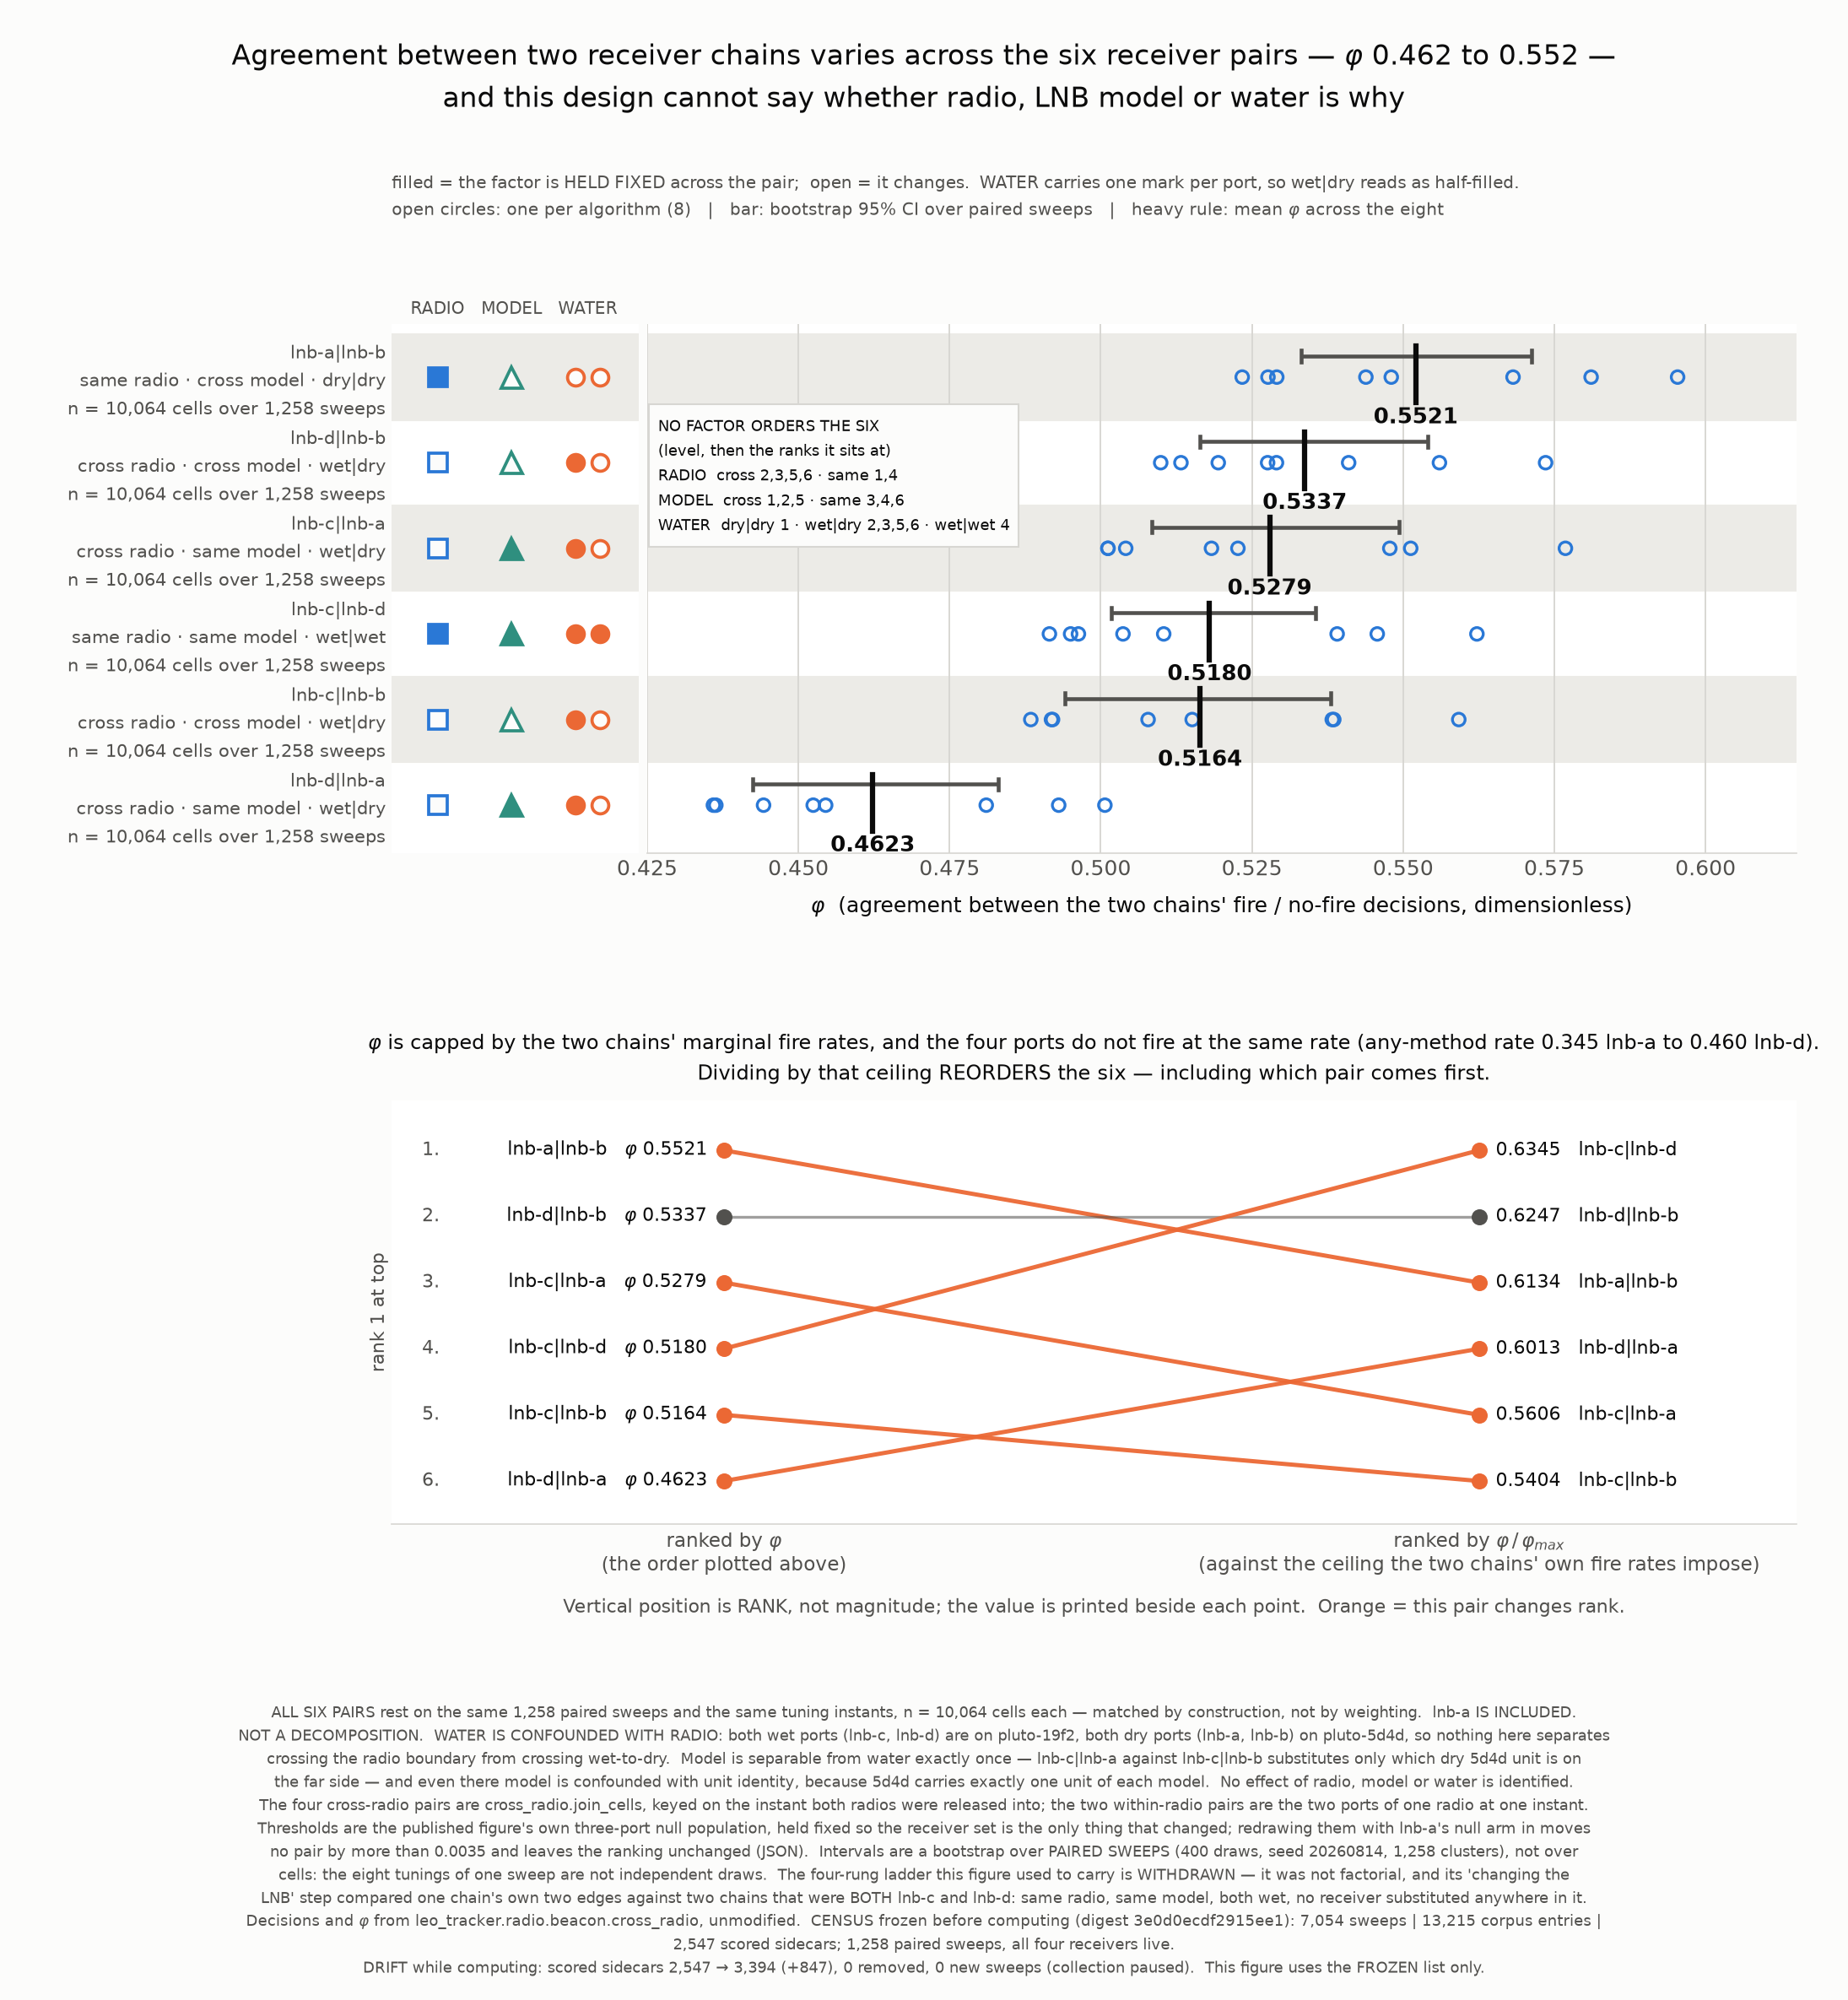

Source code (Python):
#!/usr/bin/env python3
"""edge-agreement - how far two receiver chains agree, and why this design cannot say.

WHAT CHANGED FROM THE PUBLISHED VERSION OF THIS FIGURE.

The published figure drew a four-rung ladder and read differences between
adjacent rungs as causes: the edge, the radio boundary, the receiver.  That
ladder is WITHDRAWN.  It is not a factorial design, and its "changing the LNB"
step compares one chain's own two edges against two chains at one tuning where
BOTH chains are lnb-c and lnb-d -- the same radio, the same LNB model, both
wet.  No receiver is substituted anywhere in that step, so the number it
produced (-0.0868) cannot be a receiver effect.  The rung it was measured down
from also pooled three ports against a two-port rung, so part of the difference
was baseline composition.

What the corpus does supply, once lnb-a is restored, is SIX RECEIVER PAIRS --
every pairing of the four ports -- on the same 1,258 paired sweeps and the same
tuning instants, n = 10,064 each.  Four are cross-radio cells joined on the
instant both radios were released into (``cross_radio.join_cells``); two are
within-radio, the two ports of one radio at one instant.  They are matched by
construction: no weighting, no re-sampling.

This figure plots those six and encodes RADIO, LNB MODEL and WATER as visual
attributes so a reader can see for themselves that none of the three orders the
six.  It does NOT claim a decomposition, and it cannot: WATER IS CONFOUNDED WITH
RADIO in this corpus.  Both wet ports (lnb-c, lnb-d) are on pluto-19f2 and both
dry ports (lnb-a, lnb-b) are on pluto-5d4d, so no contrast here separates
crossing the radio boundary from crossing from a wet LNB to a dry one.  Model is
separable from water exactly once -- by substituting which dry unit on 5d4d sits
on the far side -- and even there model is confounded with unit identity,
because 5d4d carries exactly one unit of each model.

lnb-a IS INCLUDED.  The thresholds are deliberately left where the published
figure drew them: ``null_thresholds`` is given the three-port null population,
and lnb-a's TARGET observations are judged against that same bar.  One thing
changes between the published numbers and these -- the receiver set.  It is also
the conservative choice: lnb-a's own null arm is out-of-sample under this bar
while the other three ports' is in-sample, which biases AGAINST lnb-a looking
normal.  ``robustness_thresholds_redrawn`` in the JSON reports every pair with
lnb-a's null arm folded into the threshold population; no pair moves by 0.004.

Statistic: mean phi across the eight algorithms, each judged against the
threshold drawn for its own (sample rate, probe length) from the cross-edge null
arms.  phi is capped below 1 whenever the two chains fire at different rates,
and these four ports do not fire at the same rate, so phi / phi_max is plotted
beside it -- and it reorders the six.

Uncertainty is a bootstrap over PAIRED SWEEPS, the unit the corpus replicates,
not over cells: the 8 tunings of one sweep are not independent draws.

    nice -n 15 python3 edge-agreement.py
"""
from __future__ import annotations

import json
import sys
from collections import defaultdict
from pathlib import Path

import matplotlib
matplotlib.use("Agg")
import matplotlib.pyplot as plt  # noqa: E402
import numpy as np  # noqa: E402

HERE = Path(__file__).resolve().parent
#: ``hcore`` sits beside this file when the figure directory is self-contained,
#: and in ../work beside the frozen snapshot when it is regenerated.
for _candidate in (HERE, HERE.parent / "work"):
    if (_candidate / "hcore.py").is_file():
        sys.path.insert(0, str(_candidate))
        break
sys.path.insert(0, "/home/satpi01/leo-tracker/src")
from leo_tracker.radio.beacon import cross_radio as cr  # noqa: E402
import hcore  # noqa: E402

NAME = "edge-agreement"
INK, MUTED, SURFACE, GRID = "#0b0b0b", "#52514e", "#fcfcfb", "#d7d6d2"
BAND = "#ecebe7"
BLUE, ORANGE, TEAL = "#2a78d6", "#eb6834", "#2f8f7f"

DRAWS = 400
SEED = 20260814

#: Operator-supplied hardware facts.  Not measured here; recorded so every pair
#: can be labelled with what it holds fixed and what it does not.
#:
#: Model letters are placeholders for two different LNB models -- lnb-a, lnb-c
#: and lnb-d are one model, lnb-b is another.  WATER means liquid water was
#: found on the bias-tee SMA pins of that port.
HARDWARE = {
    "lnb-a": {"model": "X", "water": "dry", "radio": "pluto-5d4d", "port": "rx0"},
    "lnb-b": {"model": "Y", "water": "dry", "radio": "pluto-5d4d", "port": "rx1"},
    "lnb-c": {"model": "X", "water": "wet", "radio": "pluto-19f2", "port": "rx0"},
    "lnb-d": {"model": "X", "water": "wet", "radio": "pluto-19f2", "port": "rx1"},
}

#: All six pairings of the four ports.  The two within-radio pairs are written
#: rx0|rx1 so that "A" is always the lower-numbered port of its radio, and the
#: four cross-radio pairs come out of ``join_cells`` as 19f2|5d4d.
PAIRS = ["lnb-c|lnb-d", "lnb-a|lnb-b", "lnb-c|lnb-a", "lnb-d|lnb-a",
         "lnb-c|lnb-b", "lnb-d|lnb-b"]
WITHIN_RADIO = (("lnb-c", "lnb-d"), ("lnb-a", "lnb-b"))

#: The three factors, and the fact that undoes any attempt to read them as one.
CONFOUND = (
    "WATER IS CONFOUNDED WITH RADIO. Both wet ports (lnb-c, lnb-d) are on "
    "pluto-19f2; both dry ports (lnb-a, lnb-b) are on pluto-5d4d. No contrast "
    "in this corpus separates crossing the radio boundary from crossing from a "
    "wet LNB to a dry one. Model is separable from water once -- lnb-c|lnb-a "
    "against lnb-c|lnb-b substitutes only which dry 5d4d unit is on the far "
    "side -- and even there model is confounded with unit identity, since 5d4d "
    "carries exactly one unit of each model.")

#: What the published four-rung ladder claimed, carried so the withdrawal is
#: legible in the JSON rather than only in the report text.  NOT plotted.
WITHDRAWN_LADDER = {
    "status": "WITHDRAWN",
    "what_it_claimed": {
        "changing RECEIVER": -0.0868,
        "the RADIO BOUNDARY": "indistinguishable from zero",
        "the EDGE": "indistinguishable from zero"},
    "why_it_is_withdrawn": [
        "it is not a factorial design: the four rungs differ in more than one "
        "factor at a time and no rung is a control for the one below it",
        "its 'changing the LNB' step compares one chain's own two edges against "
        "TWO CHAINS AT ONE TUNING where both chains are lnb-c and lnb-d -- same "
        "radio, same LNB model, both wet. No receiver is substituted in it",
        "the baseline it was measured down from pooled three ports while the "
        "rung above it used two, so part of -0.0868 is baseline composition: "
        "adding lnb-a to that pool alone moves it -0.0054",
        "the rung the report says only pluto-19f2 can supply -- two receivers "
        "on one radio -- exists on pluto-5d4d too once lnb-a is restored"],
}


# --------------------------------------------------------------------------
# corpus
# --------------------------------------------------------------------------

def restore_lnb_a(*, threshold_null_excludes=("lnb-a",)):
    """A corpus whose target arm holds all four ports.

    ``cross_radio.DEAD_RECEIVERS`` is the module's own documented exclusion list
    ("a list rather than a flag because the next port to die should be one
    edit").  ``_live``, ``null_thresholds`` and ``_by_instant`` all read it at
    call time, so setting it restores lnb-a to the target arm and to the join
    without touching any of the functions that do the work.
    """
    cr.DEAD_RECEIVERS = tuple(threshold_null_excludes)
    corpus = hcore.Corpus()          # null_thresholds is drawn here
    cr.DEAD_RECEIVERS = ()           # lnb-a is a live receiver from here on
    return corpus


class Deck:
    """Every TARGET observation of the paired corpus, with its eight verdicts.

    Frozen once so that phi, the fire rates and the bootstrap all rest on one
    identical decision per (observation, method) rather than on a rule
    re-derived per panel.  Indexed by the cache row the observation carries, so
    ``join_cells`` output can be looked up without rescoring.
    """

    def __init__(self, corpus):
        self.methods = corpus.methods
        rows, meta, self.row_of = [], [], {}
        for pair in corpus.pairs:
            for entry in pair["radios"]:
                key = cr.threshold_key(entry)
                for observation in entry["scores"]["observations"]:
                    if observation.get("arm") != "target":
                        continue
                    verdicts = [cr.observation_fires(
                        observation, method,
                        cr._threshold_for(corpus.thresholds, method, key))
                        for method in self.methods]
                    if any(v is None for v in verdicts):
                        continue
                    self.row_of[observation["_row"]] = len(rows)
                    rows.append([bool(v) for v in verdicts])
                    meta.append((observation.get("receiver_label"),
                                 entry["capture"], observation.get("iq_index"),
                                 pair["paired_sweep"],
                                 observation.get("channel"),
                                 pair["geometry"]))
        self.fired = np.array(rows, dtype=bool)
        self.anyfire = self.fired.any(axis=1)
        self.rx = np.array([m[0] for m in meta])
        self.capture = np.array([m[1] for m in meta])
        self.instant = np.array([m[2] for m in meta], dtype=np.int16)
        self.sweep = np.array([m[3] for m in meta])
        self.channel = np.array([m[4] for m in meta], dtype=np.int16)
        self.geometry = np.array([m[5] for m in meta])

    def stack(self, rows: np.ndarray) -> np.ndarray:
        """The eight verdicts plus the any-method column, for chosen rows."""
        return np.concatenate([self.fired[rows], self.anyfire[rows][:, None]],
                              axis=1)


def receiver_pair_rows(corpus, deck) -> dict:
    """Deck row indices for both members of each of the six receiver pairs."""
    groups: dict = defaultdict(lambda: {"left": [], "right": [], "sweep": [],
                                        "channel": [], "geometry": []})

    # -- four cross-radio pairs: the repository's own instant join ---------
    for pair in corpus.pairs:
        for cell in cr.join_cells(pair):
            left = deck.row_of.get(cell["a"]["observation"]["_row"])
            right = deck.row_of.get(cell["b"]["observation"]["_row"])
            if left is None or right is None:
                continue
            bucket = groups[cell["receiver_pair"]]
            bucket["left"].append(left)
            bucket["right"].append(right)
            bucket["sweep"].append(pair["paired_sweep"])
            bucket["channel"].append(cell["a"]["channel"])
            bucket["geometry"].append(pair["geometry"])

    # -- two within-radio pairs: the two ports of one radio, one instant ---
    by_instant: dict = defaultdict(dict)
    meta: dict = {}
    for row in range(deck.fired.shape[0]):
        key = (str(deck.capture[row]), int(deck.instant[row]))
        by_instant[key][str(deck.rx[row])] = row
        meta[key] = (str(deck.sweep[row]), int(deck.channel[row]),
                     str(deck.geometry[row]))
    for rx0, rx1 in WITHIN_RADIO:
        bucket = groups[f"{rx0}|{rx1}"]
        for key, members in by_instant.items():
            if rx0 in members and rx1 in members:
                bucket["left"].append(members[rx0])
                bucket["right"].append(members[rx1])
                bucket["sweep"].append(meta[key][0])
                bucket["channel"].append(meta[key][1])
                bucket["geometry"].append(meta[key][2])
    return groups


# --------------------------------------------------------------------------
# statistics
# --------------------------------------------------------------------------

def factors(left: str, right: str) -> dict:
    """What one receiver-pair contrast holds fixed and what it changes."""
    a, b = HARDWARE[left], HARDWARE[right]
    return {
        "radio": "same radio" if a["radio"] == b["radio"] else "cross radio",
        "model": "same model" if a["model"] == b["model"] else "cross model",
        "water": ("wet|wet" if a["water"] == b["water"] == "wet" else
                  "dry|dry" if a["water"] == b["water"] == "dry" else "wet|dry"),
        "unit": "two physical units (always)",
        "radios": [a["radio"], b["radio"]],
        "ports": [a["port"], b["port"]],
    }


def phi_columns(left: np.ndarray, right: np.ndarray) -> list:
    """phi per column, via the repository's own normalisation."""
    out = []
    for column in range(left.shape[1]):
        a, b = left[:, column], right[:, column]
        out.append(hcore.phi_from_counts(a.size, int(a.sum()), int(b.sum()),
                                         int(np.logical_and(a, b).sum())))
    return out


def counts_of(left: np.ndarray, right: np.ndarray, column: int) -> dict:
    a, b = left[:, column], right[:, column]
    both = int(np.logical_and(a, b).sum())
    return {"n": int(a.size), "a_fires": int(a.sum()), "b_fires": int(b.sum()),
            "both": both, "a_only": int(a.sum()) - both,
            "b_only": int(b.sum()) - both,
            "neither": int(np.logical_and(~a, ~b).sum())}


def phi_ceiling(p_a: float, p_b: float) -> float:
    """The largest phi two binary variables with these marginals can reach.

    Worth carrying because the four ports do NOT fire at the same rate -- the
    any-method rate runs 0.345 (lnb-a) to 0.460 (lnb-d) -- and phi between two
    unequal marginals is capped below 1.  An ordering that merely tracked that
    cap would be an artefact of the fire rates rather than a fact about the
    hardware, so phi / phi_max is reported and plotted beside phi.
    """
    low, high = (p_a, p_b) if p_a <= p_b else (p_b, p_a)
    if not 0 < low <= high < 1:
        return float("nan")
    return float(np.sqrt(low * (1 - high) / (high * (1 - low))))


def per_sweep_counts(left: np.ndarray, right: np.ndarray,
                     sweeps: np.ndarray, order: list) -> tuple:
    """Sufficient statistics for phi, grouped by paired sweep.

    phi needs only (n, sum_a, sum_b, sum_ab) and those are additive over
    sweeps, so a sweep-cluster bootstrap resamples the four counts instead of
    rescoring the corpus once per draw.  Identical numbers, ~400x less work --
    and the cluster is the paired sweep because a sweep's eight tunings are not
    independent draws.
    """
    index = {sweep: i for i, sweep in enumerate(order)}
    width = left.shape[1]
    n = np.zeros(len(order), dtype=np.int64)
    a = np.zeros((len(order), width), dtype=np.int64)
    b = np.zeros((len(order), width), dtype=np.int64)
    ab = np.zeros((len(order), width), dtype=np.int64)
    slot = np.array([index[s] for s in sweeps.tolist()], dtype=np.int64)
    np.add.at(n, slot, 1)
    for column in range(width):
        np.add.at(a[:, column], slot, left[:, column].astype(np.int64))
        np.add.at(b[:, column], slot, right[:, column].astype(np.int64))
        np.add.at(ab[:, column], slot,
                  np.logical_and(left[:, column], right[:, column]).astype(np.int64))
    return n, a, b, ab


def phi_from_totals(n: int, a: np.ndarray, b: np.ndarray,
                    ab: np.ndarray) -> np.ndarray:
    """Vectorised phi, identical algebra to ``solve_coincidence``'s."""
    if not n:
        return np.full(a.shape, np.nan)
    pa, pb, pab = a / n, b / n, ab / n
    scale = pa * (1 - pa) * pb * (1 - pb)
    out = np.full(pa.shape, np.nan)
    ok = scale > 0
    out[ok] = (pab[ok] - pa[ok] * pb[ok]) / np.sqrt(scale[ok])
    return out


def summarise(deck, bucket, labels) -> tuple:
    left = deck.stack(np.array(bucket["left"], dtype=np.int64))
    right = deck.stack(np.array(bucket["right"], dtype=np.int64))
    sweeps = np.array(bucket["sweep"])
    channels = np.array(bucket["channel"], dtype=np.int16)
    geometry = np.array(bucket["geometry"])
    phi = phi_columns(left, right)

    ratios, ceilings, marginals = [], {}, {}
    for column, label in enumerate(labels):
        p_a = float(left[:, column].mean())
        p_b = float(right[:, column].mean())
        cap = phi_ceiling(p_a, p_b)
        ceilings[label] = cap
        marginals[label] = {"fire_rate_a": p_a, "fire_rate_b": p_b}
        if label != "any-method" and cap == cap and cap > 0:
            ratios.append(phi[column] / cap)

    block = {
        "n": int(left.shape[0]),
        "sweeps": int(len(set(sweeps.tolist()))),
        "phi_methods_mean": float(np.nanmean(phi[:-1])),
        "phi_methods_min": float(np.nanmin(phi[:-1])),
        "phi_methods_max": float(np.nanmax(phi[:-1])),
        "phi_any_method": phi[-1],
        "phi_per_rule": dict(zip(labels, phi)),
        "counts_any_method": counts_of(left, right, len(labels) - 1),
        "fire_rates": marginals,
        "phi_max_given_marginals": ceilings,
        "phi_over_phi_max_methods_mean": float(np.nanmean(ratios)),
        "per_channel": {}, "per_geometry": {},
    }
    for channel in (1, 2, 3, 4):
        keep = channels == channel
        if keep.sum():
            sub = phi_columns(left[keep], right[keep])
            block["per_channel"][str(channel)] = {
                "n": int(keep.sum()),
                "phi_methods_mean": float(np.nanmean(sub[:-1])),
                "phi_any_method": sub[-1]}
    for name in sorted(set(geometry.tolist())):
        keep = geometry == name
        sub = phi_columns(left[keep], right[keep])
        block["per_geometry"][name] = {
            "n": int(keep.sum()),
            "phi_methods_mean": float(np.nanmean(sub[:-1])),
            "phi_any_method": sub[-1]}
    return block, left, right, sweeps


def measure(threshold_null_excludes) -> dict:
    """Every receiver pair at one threshold setting, with the cluster bootstrap."""
    corpus = restore_lnb_a(threshold_null_excludes=threshold_null_excludes)
    deck = Deck(corpus)
    labels = corpus.methods + ["any-method"]
    groups = receiver_pair_rows(corpus, deck)

    blocks, stats = {}, {}
    for name in PAIRS:
        block, left, right, sweeps = summarise(deck, groups[name], labels)
        a, b = name.split("|")
        block["a_is"], block["b_is"] = a, b
        block["factors"] = factors(a, b)
        blocks[name] = block
        stats[name] = (sweeps, left, right)

    order = sorted({s for sweeps, _, _ in stats.values()
                    for s in sweeps.tolist()})
    packed = {name: per_sweep_counts(left, right, sweeps, order)
              for name, (sweeps, left, right) in stats.items()}

    generator = np.random.default_rng(SEED)
    draws = {name: np.empty(DRAWS) for name in packed}
    for draw in range(DRAWS):
        pick = generator.integers(0, len(order), len(order))
        weight = np.bincount(pick, minlength=len(order)).astype(np.int64)
        for name, (n, a, b, ab) in packed.items():
            total = int(weight @ n)
            phi = phi_from_totals(total, weight @ a, weight @ b, weight @ ab)
            draws[name][draw] = float(np.nanmean(phi[:-1]))

    def interval(values):
        return [float(np.percentile(values, 2.5)),
                float(np.percentile(values, 97.5))]

    for name in PAIRS:
        blocks[name]["bootstrap"] = {
            "mean": float(draws[name].mean()),
            "sd": float(draws[name].std(ddof=1)),
            "ci95": interval(draws[name])}
    return {"corpus": corpus, "pairs": blocks, "draws": draws,
            "methods": corpus.methods, "clusters": len(order)}


# --------------------------------------------------------------------------
# compute
# --------------------------------------------------------------------------

def compute() -> dict:
    primary = measure(("lnb-a",))
    corpus = primary["corpus"]
    pairs = primary["pairs"]
    draws = primary["draws"]

    ranked = sorted(PAIRS, key=lambda p: -pairs[p]["phi_methods_mean"])
    by_ratio = sorted(PAIRS,
                      key=lambda p: -pairs[p]["phi_over_phi_max_methods_mean"])

    # -- every pairwise difference, so no reading is privileged -----------
    def interval(values):
        return [float(np.percentile(values, 2.5)),
                float(np.percentile(values, 97.5))]

    differences = {}
    for i, left in enumerate(ranked):
        for right in ranked[i + 1:]:
            delta = draws[left] - draws[right]
            differences[f"{left} - {right}"] = {
                "observed": float(pairs[left]["phi_methods_mean"]
                                  - pairs[right]["phi_methods_mean"]),
                "ci95": interval(delta),
                "crosses_zero": bool(np.percentile(delta, 2.5) <= 0
                                     <= np.percentile(delta, 97.5)),
                "what_changes": {
                    key: [pairs[left]["factors"][key],
                          pairs[right]["factors"][key]]
                    for key in ("radio", "model", "water")},
            }

    # -- factor marginals, labelled as the non-answer they are ------------
    levels: dict = {"radio": defaultdict(list), "model": defaultdict(list),
                    "water": defaultdict(list)}
    for name in PAIRS:
        for factor in levels:
            levels[factor][pairs[name]["factors"][factor]].append(
                pairs[name]["phi_methods_mean"])
    marginals = {
        "warning": "NOT A DECOMPOSITION and not main effects. These are "
                   "unweighted means over an UNBALANCED, non-factorial design: "
                   "every wet|wet and every dry|dry pair is also a within-radio "
                   "pair, and both wet ports share a radio. Quoting any of them "
                   "as an effect of radio, model or water would repeat the "
                   "mistake this figure was regenerated to remove.",
        "levels": {factor: {level: {"pairs": len(values),
                                    "mean_phi": float(np.mean(values))}
                            for level, values in sorted(group.items())}
                   for factor, group in levels.items()},
        "spread_across_the_six_pairs": float(
            max(pairs[p]["phi_methods_mean"] for p in PAIRS)
            - min(pairs[p]["phi_methods_mean"] for p in PAIRS)),
    }

    # -- where each factor's levels land in the phi ranking ---------------
    positions = {}
    for factor in ("radio", "model", "water"):
        positions[factor] = {}
        for name in ranked:
            level = pairs[name]["factors"][factor]
            positions[factor].setdefault(level, []).append(ranked.index(name) + 1)

    # -- the same six with lnb-a's null arm in the threshold population ---
    redrawn = measure(())
    robustness = {
        "what": "every pair recomputed with lnb-a's cross-edge null arm folded "
                "into the population null_thresholds draws from, instead of the "
                "published three-port null",
        "pairs": {name: {
            "phi_methods_mean": redrawn["pairs"][name]["phi_methods_mean"],
            "ci95": redrawn["pairs"][name]["bootstrap"]["ci95"],
            "delta_from_primary": (redrawn["pairs"][name]["phi_methods_mean"]
                                   - pairs[name]["phi_methods_mean"])}
            for name in PAIRS},
    }
    robustness["max_abs_delta"] = max(
        abs(v["delta_from_primary"]) for v in robustness["pairs"].values())
    robustness["ranking_unchanged"] = ranked == sorted(
        PAIRS, key=lambda p: -redrawn["pairs"][p]["phi_methods_mean"])

    census = corpus.census_block()
    census["excluded_receivers"] = {}
    census["lnb_a"] = (
        "INCLUDED. The exclusion recorded in cross_radio.DEAD_RECEIVERS cites a "
        "flat ~1.19 peak-to-median at every tuning since 2026-08-13 04:44 UTC. "
        "That instant falls inside pluto-5d4d's 03:24:04Z-05:07:56Z outage, when "
        "the radio produced no data at all, and this scored corpus stops at "
        "2026-08-14T03:21:55Z regardless. Re-measured on this freeze with the "
        "repository's own fire logic, lnb-a has own-edge phi 0.417 against 0.091 "
        "across channels, a target/null fire ratio of 4.90 equal to lnb-c's, and "
        "coarse peak-to-median median 1.104, max 2.007, sd 0.078 -- not flat.")
    census["receivers_live"] = ["lnb-a", "lnb-b", "lnb-c", "lnb-d"]
    census["threshold_null_population"] = (
        "lnb-b, lnb-c, lnb-d -- the published figure's own null population, held "
        "fixed so that the receiver set is the only thing that changed. This is "
        "the conservative direction: lnb-a's null arm is out-of-sample under "
        "this bar while the other three ports' is in-sample.")

    return {
        "figure": NAME,
        "question": "how far do two receiver chains agree on whether a tuning "
                    "fired, and can this design say why the six pairs differ?",
        "answer": "they differ; it cannot.",
        "corpus": "/mnt/qnap01/mouse9911/leo/surveys/corpus/sync-*",
        "census": census,
        "lnb_a": "INCLUDED",
        "hardware": HARDWARE,
        "design": {
            "unit": "one receiver pair at one tuning instant of one paired sweep",
            "matched_by_construction": "all six pairs rest on the same "
                                       f"{census['paired_sweeps']:,} paired "
                                       "sweeps and the same tuning instants: "
                                       "every instant yields all four "
                                       "cross-radio pairings and both "
                                       "within-radio pairings. No weighting, no "
                                       "re-sampling to balance.",
            "cross_radio_join": "cross_radio.join_cells -- keyed on the instant "
                                "both radios were released into, not on the "
                                "tuning",
            "within_radio_join": "the two ports of one radio at one instant of "
                                 "one capture",
            "is_this_factorial": "NO. Three factors, six pairs, and the design "
                                 "is unbalanced and confounded. No effect of "
                                 "radio, model or water is identified.",
        },
        "not_identified": CONFOUND,
        "statistic": "mean phi across the eight algorithms; each algorithm is "
                     "judged against the threshold null_thresholds drew for its "
                     "own (sample rate, probe length) from the cross-edge null "
                     "arms",
        "methods": primary["methods"],
        "pairs": pairs,
        "ranking_by_phi": ranked,
        "ranking_by_phi_over_phi_max": by_ratio,
        "ranking_changes_under_phi_over_phi_max": ranked != by_ratio,
        "rank_positions_of_each_factor_level": positions,
        "pairwise_differences": differences,
        "factor_marginals_NOT_A_DECOMPOSITION": marginals,
        "bootstrap": {"draws": DRAWS, "seed": SEED,
                      "resampled": "paired sweeps",
                      "clusters": primary["clusters"],
                      "statistic": "mean phi across the eight algorithms"},
        "robustness_thresholds_redrawn": robustness,
        "withdrawn_four_rung_ladder": WITHDRAWN_LADDER,
    }


# --------------------------------------------------------------------------
# plot
# --------------------------------------------------------------------------

#: How each factor is drawn.  Filled = the factor is HELD FIXED across the pair;
#: open = it changes.  Water gets one glyph per port so wet|dry is legible as a
#: half-filled row rather than as a third category.
def chips(ax, y: int, factor: dict) -> None:
    same_radio = factor["radio"] == "same radio"
    same_model = factor["model"] == "same model"
    wet = [factor["water"].split("|")[0] == "wet",
           factor["water"].split("|")[1] == "wet"]

    ax.plot(0.0, y, marker="s", markersize=11, linestyle="none", color=BLUE,
            markerfacecolor=BLUE if same_radio else SURFACE,
            markeredgecolor=BLUE, markeredgewidth=1.8)
    ax.plot(1.0, y, marker="^", markersize=12, linestyle="none", color=TEAL,
            markerfacecolor=TEAL if same_model else SURFACE,
            markeredgecolor=TEAL, markeredgewidth=1.8)
    for offset, is_wet in zip((1.86, 2.20), wet):
        ax.plot(offset, y, marker="o", markersize=9.5, linestyle="none",
                color=ORANGE,
                markerfacecolor=ORANGE if is_wet else SURFACE,
                markeredgecolor=ORANGE, markeredgewidth=1.8)


def plot(data: dict):
    pairs = data["pairs"]
    methods = data["methods"]
    ranked = data["ranking_by_phi"]
    by_ratio = data["ranking_by_phi_over_phi_max"]

    plt.rcParams.update({
        "font.size": 12, "text.color": INK, "axes.labelcolor": INK,
        "xtick.color": MUTED, "ytick.color": MUTED})
    fig = plt.figure(figsize=(14.6, 15.8), dpi=150, facecolor=SURFACE)
    grid = fig.add_gridspec(
        2, 2, height_ratios=[1.0, 0.80], width_ratios=[0.215, 1.0],
        hspace=0.52, wspace=0.012,
        left=0.212, right=0.972, top=0.838, bottom=0.238)
    axf = fig.add_subplot(grid[0, 0])
    ax = fig.add_subplot(grid[0, 1], sharey=axf)
    ax2 = fig.add_subplot(grid[1, :])

    # ---- panel A: the six receiver pairs --------------------------------
    for position, name in enumerate(ranked):
        block = pairs[name]
        if position % 2 == 0:
            for target in (ax, axf):
                target.axhspan(position - 0.5, position + 0.5, color=BAND,
                               zorder=0)
        values = [block["phi_per_rule"][m] for m in methods]
        ax.scatter(values, [position] * len(values), s=52, facecolor="none",
                   edgecolor=BLUE, linewidth=1.6, zorder=3)
        low, high = block["bootstrap"]["ci95"]
        ax.plot([low, high], [position - 0.245] * 2, color=MUTED, linewidth=2.2,
                zorder=3, solid_capstyle="butt")
        for end in (low, high):
            ax.plot([end, end], [position - 0.31, position - 0.18], color=MUTED,
                    linewidth=2.2, zorder=3)
        mean = block["phi_methods_mean"]
        ax.plot([mean, mean], [position - 0.36, position + 0.30], color=INK,
                linewidth=3.0, zorder=4)
        # va="top" with the inverted y-axis puts the number BELOW the rule on
        # screen; va="bottom" would draw it back through the rule.
        ax.text(mean, position + 0.345, f"{mean:.4f}", ha="center", va="top",
                fontsize=12.5, color=INK, fontweight="bold")
        chips(axf, position, block["factors"])

    ax.set_ylim(len(ranked) - 0.44, -0.62)
    ax.set_xlim(0.425, 0.615)
    ax.set_xlabel("$\\varphi$  (agreement between the two chains' fire / no-fire "
                  "decisions, dimensionless)", fontsize=12, labelpad=9)
    ax.grid(axis="x", color=GRID, linewidth=0.9)
    ax.set_axisbelow(False)
    for side in ("top", "right", "left"):
        ax.spines[side].set_visible(False)
    ax.spines["bottom"].set_color(GRID)
    ax.tick_params(length=0)
    plt.setp(ax.get_yticklabels(), visible=False)

    axf.set_xlim(-0.62, 2.72)
    axf.set_xticks([0.0, 1.0, 2.03])
    axf.set_xticklabels(["RADIO", "MODEL", "WATER"], fontsize=9.5,
                        color=MUTED)
    axf.xaxis.set_ticks_position("top")
    axf.set_yticks(range(len(ranked)))
    axf.set_yticklabels(
        [f"{name}\n{pairs[name]['factors']['radio']} · "
         f"{pairs[name]['factors']['model']} · {pairs[name]['factors']['water']}\n"
         f"n = {pairs[name]['n']:,} cells over {pairs[name]['sweeps']:,} sweeps"
         for name in ranked], fontsize=10.2, linespacing=1.55)
    for side in ("top", "right", "left", "bottom"):
        axf.spines[side].set_visible(False)
    axf.tick_params(length=0)

    fig.text(0.212, 0.888,
             "filled = the factor is HELD FIXED across the pair;  open = it "
             "changes.  WATER carries one mark per port, so wet|dry reads as "
             "half-filled.\n"
             "open circles: one per algorithm (8)   |   bar: bootstrap 95% CI "
             "over paired sweeps   |   heavy rule: mean $\\varphi$ across the "
             "eight",
             ha="left", va="bottom", fontsize=9.8, color=MUTED,
             linespacing=1.55)

    # the three factor-level positions, spelled out, in the empty left column of
    # panel A rather than over any row's markers
    positions = data["rank_positions_of_each_factor_level"]
    short = {"same radio": "same", "cross radio": "cross",
             "same model": "same", "cross model": "cross",
             "wet|wet": "wet|wet", "wet|dry": "wet|dry", "dry|dry": "dry|dry"}
    lines = []
    for factor, title in (("radio", "RADIO"), ("model", "MODEL"),
                          ("water", "WATER")):
        parts = [f"{short[level]} {','.join(str(p) for p in ranks)}"
                 for level, ranks in sorted(positions[factor].items())]
        lines.append(f"{title}  " + " · ".join(parts))
    ax.text(0.4268, 0.42,
            "NO FACTOR ORDERS THE SIX\n(level, then the ranks it sits at)\n"
            + "\n".join(lines),
            ha="left", va="top", fontsize=8.8, color=INK, linespacing=1.62,
            bbox={"facecolor": SURFACE, "edgecolor": GRID, "pad": 5.0},
            zorder=6)

    # ---- panel B: rank under phi against rank under phi / phi_max -------
    # Vertical position is RANK, not magnitude: the question this panel answers
    # is whether the ORDER survives the ceiling correction, and evenly spaced
    # ranks keep six labels legible where six magnitudes would collide.
    left_x, right_x = 0.0, 1.0
    top = len(ranked)
    for name in ranked:
        y_left = top - ranked.index(name)
        y_right = top - by_ratio.index(name)
        moved = y_left != y_right
        colour = ORANGE if moved else MUTED
        ax2.plot([left_x, right_x], [y_left, y_right], color=colour,
                 linewidth=2.4 if moved else 1.6,
                 alpha=0.95 if moved else 0.55, zorder=2)
        ax2.scatter([left_x, right_x], [y_left, y_right], s=66, zorder=3,
                    facecolor=colour, edgecolor=colour)
        ax2.text(left_x - 0.022, y_left,
                 f"{name}   $\\varphi$ {pairs[name]['phi_methods_mean']:.4f}",
                 ha="right", va="center", fontsize=10.5, color=INK)
        ax2.text(right_x + 0.022, y_right,
                 f"{pairs[name]['phi_over_phi_max_methods_mean']:.4f}   {name}",
                 ha="left", va="center", fontsize=10.5, color=INK)
    for rank in range(1, top + 1):
        ax2.text(left_x - 0.40, top - rank + 1, f"{rank}.", ha="left",
                 va="center", fontsize=10.5, color=MUTED)

    ax2.set_xlim(-0.44, 1.42)
    ax2.set_ylim(0.35, top + 0.75)
    ax2.set_xticks([left_x, right_x])
    ax2.set_xticklabels(
        ["ranked by $\\varphi$\n(the order plotted above)",
         "ranked by $\\varphi\\,/\\,\\varphi_{max}$\n(against the ceiling the two "
         "chains' own fire rates impose)"],
        fontsize=11)
    ax2.set_yticks([])
    ax2.set_ylabel("rank 1 at top", fontsize=10.5, color=MUTED, labelpad=2)
    ax2.set_xlabel("Vertical position is RANK, not magnitude; the value is "
                   "printed beside each point.  Orange = this pair changes rank.",
                   fontsize=10.5, labelpad=12, color=MUTED)
    for side in ("top", "right", "left"):
        ax2.spines[side].set_visible(False)
    ax2.spines["bottom"].set_color(GRID)
    ax2.tick_params(length=0)
    ax2.set_title(
        "$\\varphi$ is capped by the two chains' marginal fire rates, and the "
        "four ports do not fire at the same rate (any-method rate 0.345 lnb-a to "
        "0.460 lnb-d).\nDividing by that ceiling REORDERS the six — including "
        "which pair comes first.",
        fontsize=11.5, color=INK, pad=12, linespacing=1.5)

    fig.suptitle(
        "Agreement between two receiver chains varies across the six receiver "
        "pairs — $\\varphi$ "
        f"{min(pairs[n]['phi_methods_mean'] for n in ranked):.3f} to "
        f"{max(pairs[n]['phi_methods_mean'] for n in ranked):.3f} —\n"
        "and this design cannot say whether radio, LNB model or water is why",
        fontsize=16, color=INK, y=0.982, linespacing=1.5)

    census = data["census"]["frozen_at_start"]
    robust = data["robustness_thresholds_redrawn"]
    lines = [
        "ALL SIX PAIRS rest on the same "
        f"{data['census']['paired_sweeps']:,} paired sweeps and the same tuning "
        f"instants, n = {pairs[ranked[0]]['n']:,} cells each — matched by "
        "construction, not by weighting.  lnb-a IS INCLUDED.",

        "NOT A DECOMPOSITION.  WATER IS CONFOUNDED WITH RADIO: both wet ports "
        "(lnb-c, lnb-d) are on pluto-19f2, both dry ports (lnb-a, lnb-b) on "
        "pluto-5d4d, so nothing here separates",

        "crossing the radio boundary from crossing wet-to-dry.  Model is "
        "separable from water exactly once — lnb-c|lnb-a against lnb-c|lnb-b "
        "substitutes only which dry 5d4d unit is on",

        "the far side — and even there model is confounded with unit identity, "
        "because 5d4d carries exactly one unit of each model.  No effect of "
        "radio, model or water is identified.",

        "The four cross-radio pairs are cross_radio.join_cells, keyed on the "
        "instant both radios were released into; the two within-radio pairs are "
        "the two ports of one radio at one instant.",

        "Thresholds are the published figure's own three-port null population, "
        "held fixed so the receiver set is the only thing that changed; "
        "redrawing them with lnb-a's null arm in moves",

        f"no pair by more than {robust['max_abs_delta']:.4f} and leaves the "
        "ranking "
        + ("unchanged" if robust["ranking_unchanged"] else "reordered")
        + " (JSON).  Intervals are a bootstrap over PAIRED SWEEPS "
        f"({data['bootstrap']['draws']} draws, seed {data['bootstrap']['seed']}, "
        f"{data['bootstrap']['clusters']:,} clusters), not over",

        "cells: the eight tunings of one sweep are not independent draws.  The "
        "four-rung ladder this figure used to carry is WITHDRAWN — it was not "
        "factorial, and its 'changing the",

        "LNB' step compared one chain's own two edges against two chains that "
        "were BOTH lnb-c and lnb-d: same radio, same model, both wet, no "
        "receiver substituted anywhere in it.",

        "Decisions and $\\varphi$ from leo_tracker.radio.beacon.cross_radio, "
        f"unmodified.  CENSUS frozen before computing (digest "
        f"{census['scored_digest']}): {census['sweeps_on_share']:,} sweeps | "
        f"{census['corpus_entries']:,} corpus entries |",

        f"{census['scored_sidecars']:,} scored sidecars; "
        f"{data['census']['paired_sweeps']:,} paired sweeps, all four receivers "
        "live.",
    ]
    caption = hcore.drift_caption()
    if caption:
        lines.append(caption)
    fig.text(0.5, 0.010, "\n".join(lines), ha="center", va="bottom",
             fontsize=8.8, color=MUTED, linespacing=1.50)
    return fig


def main() -> int:
    data = compute()
    pairs, ranked = data["pairs"], data["ranking_by_phi"]
    top, bottom = ranked[0], ranked[-1]
    delta = data["pairwise_differences"][f"{top} - {bottom}"]
    data["headline_checks"] = {
        "lnb_a": "INCLUDED",
        "receiver_pairs": len(ranked),
        "n_per_pair": pairs[ranked[0]]["n"],
        "phi_range": [pairs[bottom]["phi_methods_mean"],
                      pairs[top]["phi_methods_mean"]],
        "ranking_by_phi": ranked,
        "ranking_by_phi_over_phi_max": data["ranking_by_phi_over_phi_max"],
        "ranking_changes_under_phi_over_phi_max":
            data["ranking_changes_under_phi_over_phi_max"],
        "widest_gap": {"pair": f"{top} - {bottom}",
                       "observed": delta["observed"], "ci95": delta["ci95"]},
        "any_factor_orders_the_six": False,
        "verdict": (
            "The six receiver pairs span phi "
            f"{pairs[bottom]['phi_methods_mean']:.4f} ({bottom}) to "
            f"{pairs[top]['phi_methods_mean']:.4f} ({top}) on "
            f"{pairs[top]['n']:,} matched cells each, a gap of "
            f"{delta['observed']:.4f} (95% CI {delta['ci95'][0]:.4f} to "
            f"{delta['ci95'][1]:.4f}). None of radio, LNB model or water orders "
            "them: the two within-radio pairs sit at ranks "
            f"{data['rank_positions_of_each_factor_level']['radio']['same radio']}"
            ", the three same-model pairs at ranks "
            f"{data['rank_positions_of_each_factor_level']['model']['same model']}"
            " with the two same-model cross-radio pairs at opposite ends of the "
            "spread (lnb-c|lnb-a 3rd, lnb-d|lnb-a 6th), and the one wet|wet pair "
            "sits mid-pack at rank "
            f"{data['rank_positions_of_each_factor_level']['water']['wet|wet'][0]}"
            ". Dividing by the ceiling the marginal fire rates "
            "impose reorders the six entirely. This design identifies no effect "
            "of radio, model or water, and the withdrawn four-rung ladder's "
            "-0.0868 'cost of changing the LNB' is not a receiver effect at all"),
    }
    data["census_drift_at_end"] = hcore.drift_block()
    hcore.write_outputs(NAME, data, plot(data))
    print(json.dumps(data["headline_checks"], indent=2))
    return 0


if __name__ == "__main__":
    sys.exit(main())
